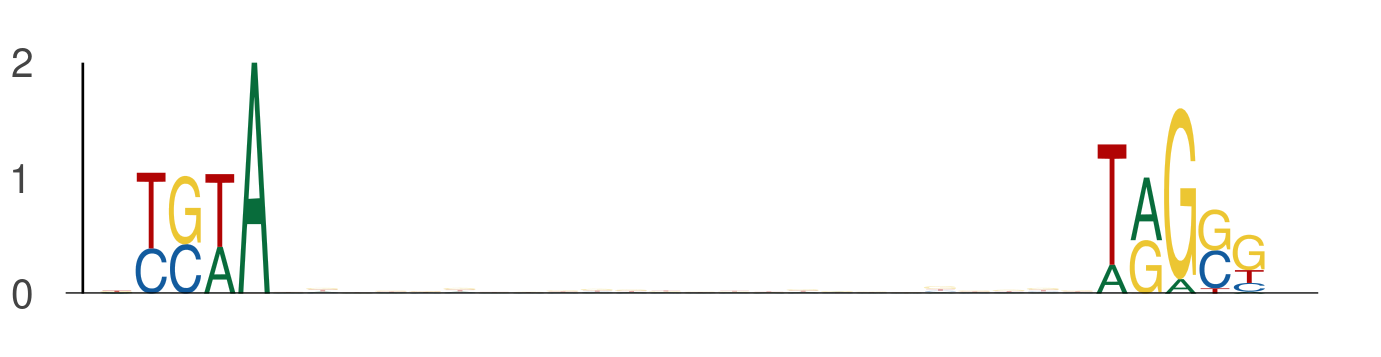

Values plotted in this chart, from the file beside it:
seq_index, start_position, end_position, is_reversed_complement
7343, 9, 14, 0
7343, 38, 43, 0
78, 22, 27, 0
78, 51, 56, 0
484, 32, 37, 0
484, 61, 66, 0
1872, 8, 13, 0
1872, 37, 42, 0
3043, 38, 43, 0
3043, 67, 72, 0
5936, 23, 28, 0
5936, 52, 57, 0
7113, 27, 32, 0
7113, 56, 61, 0
5963, 39, 44, 0
5963, 68, 73, 0
7443, 20, 25, 0
7443, 49, 54, 0
2509, 33, 38, 0
2509, 62, 67, 0
2671, 24, 29, 0
2671, 53, 58, 0
5750, 19, 24, 0
5750, 48, 53, 0
5815, 41, 46, 0
5815, 70, 75, 0
3055, 21, 26, 0
3055, 50, 55, 0
247, 30, 35, 0
247, 59, 64, 0
3989, 27, 32, 0
3989, 56, 61, 0
6620, 38, 43, 0
6620, 67, 72, 0
2631, 23, 28, 0
2631, 52, 57, 0
2012, 13, 18, 0
2012, 42, 47, 0
5536, 13, 18, 0
5536, 42, 47, 0
6893, 13, 18, 0
6893, 42, 47, 0
4074, 25, 30, 0
4074, 54, 59, 0
390, 16, 21, 0
390, 45, 50, 0
6780, 9, 14, 0
6780, 38, 43, 0
3583, 24, 29, 0
3583, 53, 58, 0
5409, 24, 29, 0
5409, 53, 58, 0
4247, 17, 22, 0
4247, 46, 51, 0
2568, 31, 36, 0
2568, 60, 65, 0
2957, 25, 30, 0
2957, 54, 59, 0
1268, 20, 25, 0
1268, 49, 54, 0
... 426 more rows
